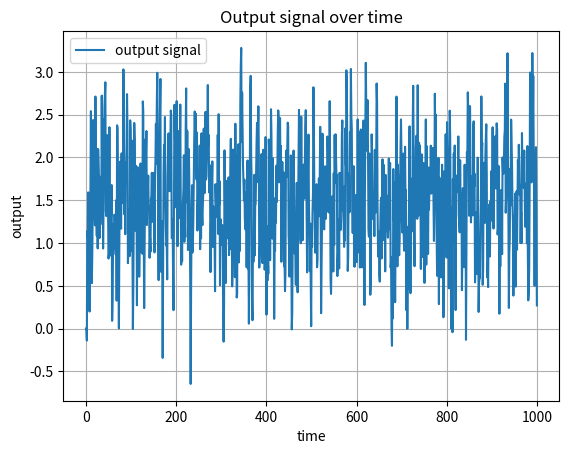
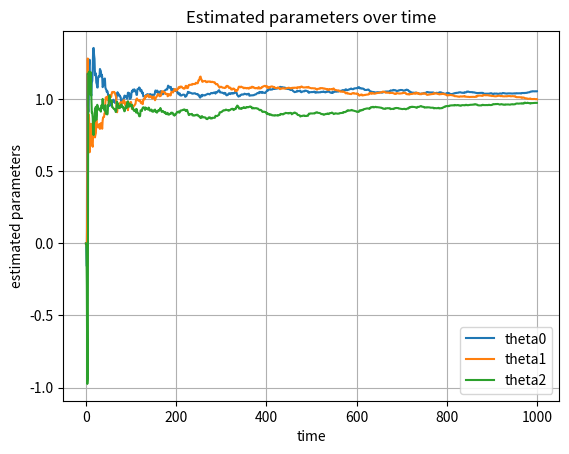

These figures' Python source, in order:
import numpy as np
import matplotlib.pyplot as plt

'''
Simulate a noisy output signal of a system with the following parameters:
'''

samples = 1000
timeline = np.arange(samples)

theta = np.array([1.0, 1.0, 1.0]) # parameters 
u = np.random.rand(samples) # input signal

# noise from triangular distribution
noise = np.random.triangular(left=-1.0, mode=0.0, right=1.0, size=samples)

# output signal
y = np.zeros(samples) 
for k in range(2, samples):
    y[k] = theta[0] * u[k] + theta[1] * u[k-1] + theta[2] * u[k-2] + noise[k]

fig, ax = plt.subplots()
ax.plot(timeline, y, label='output signal')
ax.set(xlabel='time', ylabel='output', title='Output signal over time')
ax.legend()
ax.grid(visible=True)
#plt.show()

'''
Identify the parameters of the system using the least squares method.
'''

theta = np.zeros(3).reshape(3, 1) # initial parameters
thetas = np.zeros((samples, 3, 1)) # list of estimated parameters
p = np.eye(3) * 100 # initial covariance matrix

# least squares method
for k in range(2, samples):
    phi_k = np.array([u[k], u[k-1], u[k-2]]).reshape(3, 1)
    p = p - (p @ phi_k @ phi_k.T @ p) / (1 + phi_k.T @ p @ phi_k)
    theta = theta + p @ phi_k * (y[k] - phi_k.T @ theta)
    thetas[k] = theta

print('Estimated parameters:')
print(f"theta0: {theta[0][0]:.2f}, theta1: {theta[1][0]:.2f}, theta2: {theta[2][0]:.2f}")
print(thetas)

fig, ax = plt.subplots()
ax.plot(timeline, thetas[:, 0, 0], label='theta0')
ax.plot(timeline, thetas[:, 1, 0], label='theta1')
ax.plot(timeline, thetas[:, 2, 0], label='theta2')
ax.set(xlabel='time', ylabel='estimated parameters', title='Estimated parameters over time')
ax.legend()
ax.grid(visible=True)
plt.show()
